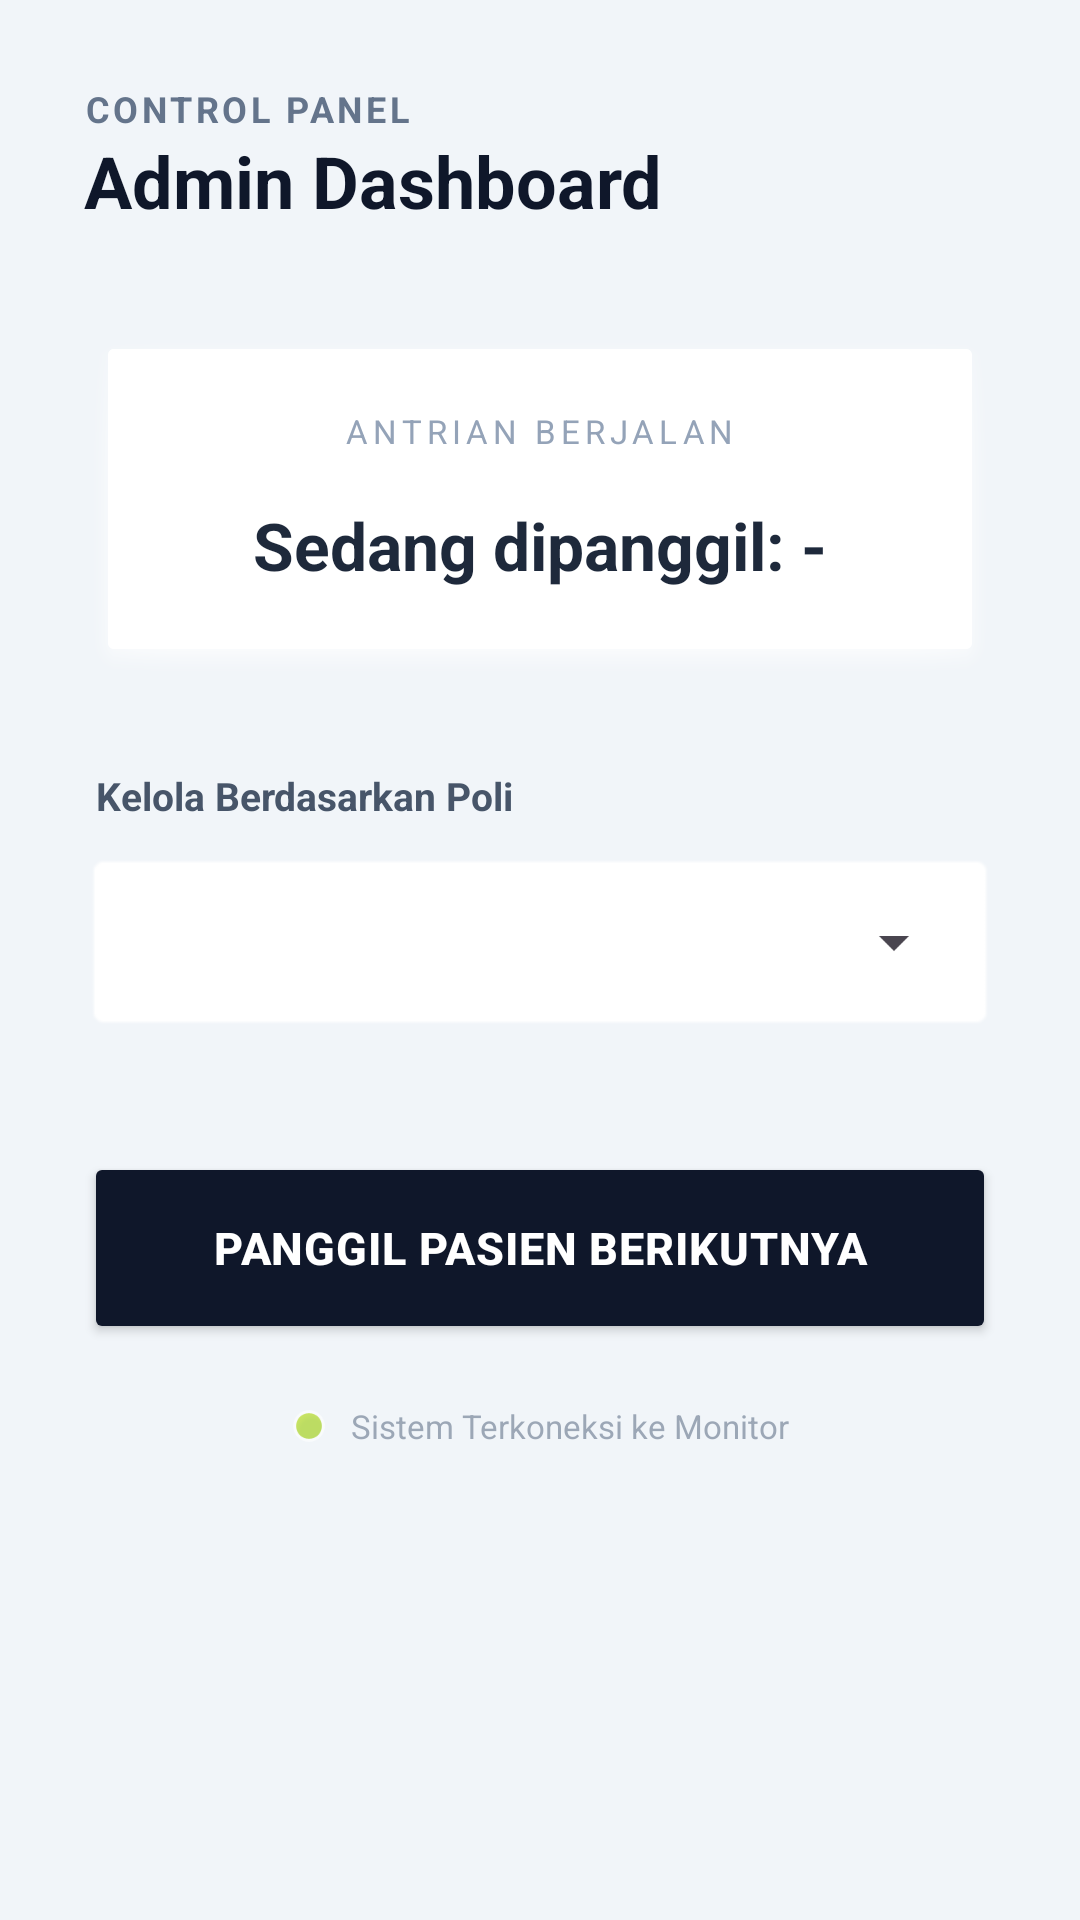

Here is an Android app screen rendered from its layout file. Give the layout XML and the strings, colors and styles it references.
<!-- AndroidManifest.xml: application theme Theme.KlinikMitraMedika -->
<!-- res/layout/activity_admin_dashboard.xml -->
<?xml version="1.0" encoding="utf-8"?>
<LinearLayout xmlns:android="http://schemas.android.com/apk/res/android"
    xmlns:app="http://schemas.android.com/apk/res-auto"
    android:layout_width="match_parent"
    android:layout_height="match_parent"
    android:orientation="vertical"
    android:padding="28dp"
    android:background="#F1F5F9">

    <RelativeLayout
        android:layout_width="match_parent"
        android:layout_height="wrap_content"
        android:layout_marginBottom="32dp">

        <TextView
            android:layout_width="wrap_content"
            android:layout_height="wrap_content"
            android:text="Control Panel"
            android:textSize="12sp"
            android:textColor="#64748B"
            android:textStyle="bold"
            android:textAllCaps="true"
            android:letterSpacing="0.1" />

        <TextView
            android:layout_width="wrap_content"
            android:layout_height="wrap_content"
            android:text="Admin Dashboard"
            android:textSize="24sp"
            android:textStyle="bold"
            android:textColor="#0F172A"
            android:layout_marginTop="16dp" />
    </RelativeLayout>

    <LinearLayout
        android:layout_width="match_parent"
        android:layout_height="wrap_content"
        android:orientation="vertical"
        android:background="@android:drawable/dialog_holo_light_frame"
        android:backgroundTint="#FFFFFF"
        android:padding="28dp"
        android:elevation="10dp"
        android:layout_marginBottom="32dp"
        android:gravity="center">

        <TextView
            android:layout_width="wrap_content"
            android:layout_height="wrap_content"
            android:text="ANTRIAN BERJALAN"
            android:textSize="11sp"
            android:textColor="#94A3B8"
            android:letterSpacing="0.15"
            android:layout_marginBottom="16dp" />

        <TextView
            android:id="@+id/tvNow"
            android:layout_width="match_parent"
            android:layout_height="wrap_content"
            android:text="Sedang dipanggil: -"
            android:textSize="22sp"
            android:textStyle="bold"
            android:textColor="#1E293B"
            android:gravity="center"
            android:lineSpacingExtra="6dp" />
    </LinearLayout>

    <TextView
        android:layout_width="wrap_content"
        android:layout_height="wrap_content"
        android:text="Kelola Berdasarkan Poli"
        android:textSize="13sp"
        android:textStyle="bold"
        android:textColor="#475569"
        android:layout_marginBottom="10dp"
        android:layout_marginStart="4dp"/>

    <FrameLayout
        android:layout_width="match_parent"
        android:layout_height="60dp"
        android:background="@android:drawable/editbox_background"
        android:backgroundTint="#FFFFFF"
        android:elevation="2dp"
        android:layout_marginBottom="40dp">

        <Spinner
            android:id="@+id/spinnerPoliAdmin"
            android:layout_width="match_parent"
            android:layout_height="match_parent"
            android:paddingStart="16dp"
            android:paddingEnd="16dp" />
    </FrameLayout>

    <Button
        android:id="@+id/btnNext"
        android:layout_width="match_parent"
        android:layout_height="64dp"
        android:text="PANGGIL PASIEN BERIKUTNYA"
        android:textSize="15sp"
        android:textStyle="bold"
        android:textColor="#FFFFFF"
        android:backgroundTint="#0F172A"
        android:letterSpacing="0.02"
        app:cornerRadius="16dp"
        android:elevation="6dp" />

    <LinearLayout
        android:layout_width="match_parent"
        android:layout_height="wrap_content"
        android:orientation="horizontal"
        android:gravity="center"
        android:layout_marginTop="20dp"
        android:alpha="0.6">

        <View
            android:layout_width="12dp"
            android:layout_height="12dp"
            android:background="@android:drawable/presence_online"
            android:layout_marginEnd="8dp"/>

        <TextView
            android:layout_width="wrap_content"
            android:layout_height="wrap_content"
            android:text="Sistem Terkoneksi ke Monitor"
            android:textSize="11sp"
            android:textColor="#64748B" />
    </LinearLayout>

</LinearLayout>
<!-- resources referenced by this layout -->
<resources>
  <style name="Theme.KlinikMitraMedika" parent="Base.Theme.KlinikMitraMedika" />
  <style name="Base.Theme.KlinikMitraMedika" parent="Theme.Material3.DayNight.NoActionBar">
          
          
      </style>
</resources>
